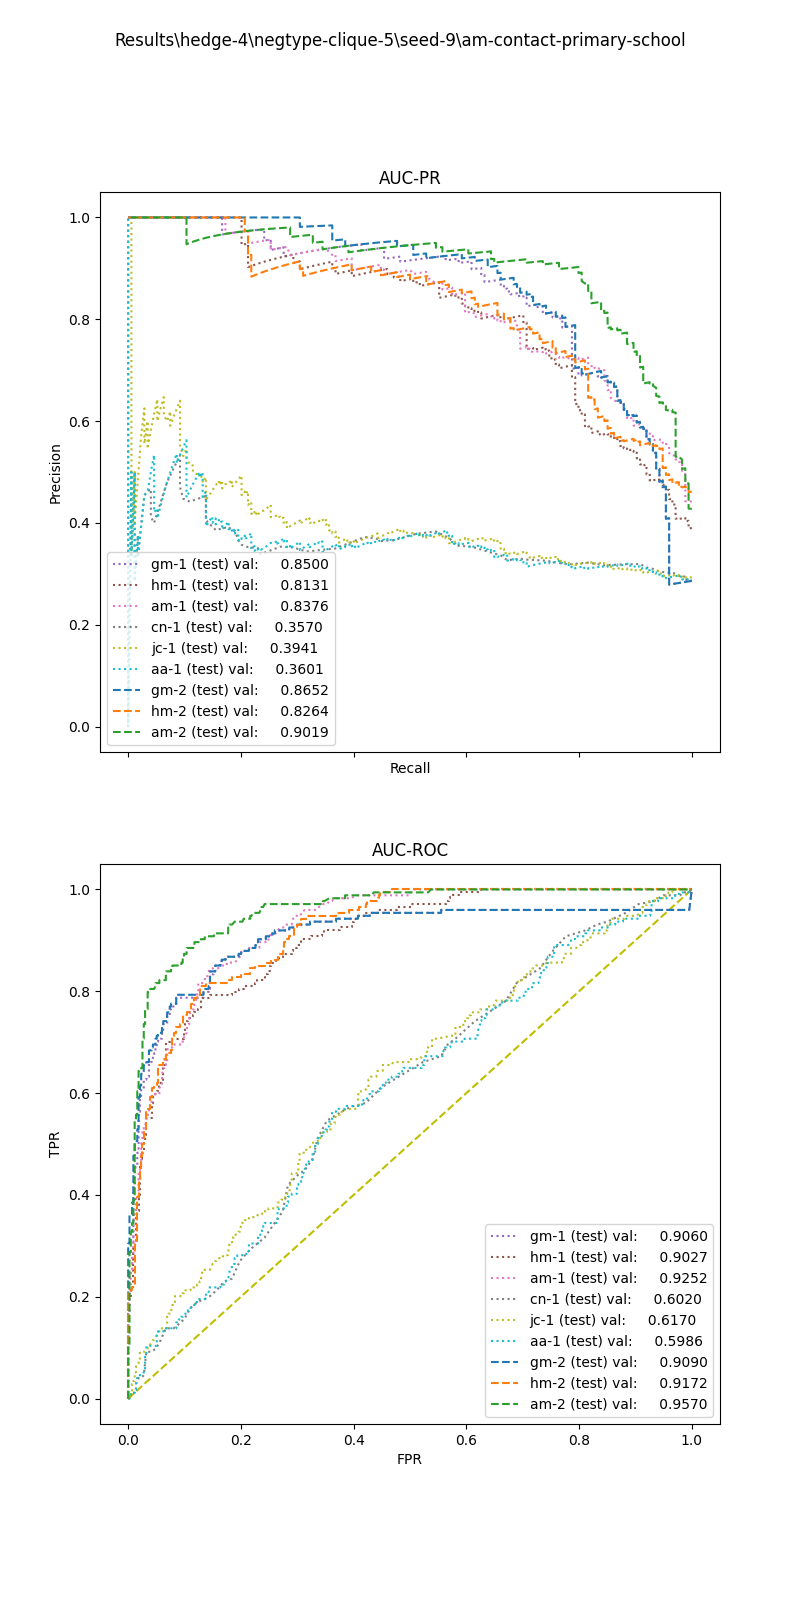

Data behind this chart, as committed beside it:
, input_dim1, pred_dim1, input_dim2, pred_dim2, input_dim3, pred_dim3, label
0, 6.863, 0.0, 0.25, 0.0, , , 1.0
1, 11.67, 0.0, 0.25, 0.0, , , 1.0
2, 17.53, 0.0, 1.5, 1.0, , , 1.0
3, 13.5, 0.0, 0.0, 0.0, , , 1.0
4, 6.239, 0.0, 7.0, 1.0, , , 1.0
5, 7.431, 0.0, 0.5, 0.0, , , 1.0
6, 12.07, 0.0, 3.75, 1.0, , , 1.0
7, 7.691, 0.0, 0.75, 0.0, , , 1.0
8, 6.695, 0.0, 0.5, 1.0, , , 1.0
9, 5.188, 0.0, 1.25, 1.0, , , 1.0
10, 10.53, 0.0, 28.75, 1.0, , , 1.0
11, 9.966, 0.0, 1.0, 0.0, , , 1.0
12, 7.654, 0.0, 2.25, 1.0, , , 1.0
13, 12.35, 0.0, 1.75, 1.0, , , 1.0
14, 11.54, 0.0, 20.0, 1.0, , , 1.0
15, 17.27, 0.0, 8.75, 1.0, , , 1.0
16, 15.18, 0.0, 6.0, 1.0, , , 1.0
17, 10.08, 0.0, 0.0, 0.0, , , 1.0
18, 8.848, 0.0, 0.5, 0.0, , , 1.0
19, 12.4, 0.0, 0.0, 0.0, , , 1.0
20, 6.697, 0.0, 0.5, 0.0, , , 1.0
21, 20.08, 0.0, 3.5, 1.0, , , 1.0
22, 10.97, 0.0, 4.75, 1.0, , , 1.0
23, 9.054, 0.0, 1.0, 0.0, , , 1.0
24, 15.24, 0.0, 6.0, 1.0, , , 1.0
25, 10.07, 0.0, 6.5, 1.0, , , 1.0
26, 6.698, 0.0, 1.75, 1.0, , , 1.0
27, 11.67, 0.0, 0.75, 0.0, , , 1.0
28, 11.43, 0.0, 0.0, 0.0, , , 1.0
29, 9.362, 0.0, 0.25, 0.0, , , 1.0
30, 5.831, 0.0, 17.25, 1.0, , , 1.0
31, 7.201, 0.0, 1.25, 1.0, , , 1.0
32, 13.9, 0.0, 1.75, 1.0, , , 1.0
33, 11.19, 0.0, 0.25, 0.0, , , 1.0
34, 9.84, 0.0, 8.0, 1.0, , , 1.0
35, 15.86, 0.0, 0.75, 0.0, , , 1.0
36, 10.93, 0.0, 0.25, 1.0, , , 1.0
37, 10.57, 0.0, 0.25, 0.0, , , 1.0
38, 13.98, 0.0, 2.5, 1.0, , , 1.0
39, 6.264, 0.0, 0.75, 0.0, , , 1.0
40, 11.8, 0.0, 8.5, 1.0, , , 1.0
41, 7.512, 0.0, 2.25, 1.0, , , 1.0
42, 10.24, 0.0, 2.5, 1.0, , , 1.0
43, 11.81, 0.0, 2.75, 1.0, , , 1.0
44, 11.9, 0.0, 0.75, 0.0, , , 1.0
45, 17.3, 0.0, 1.0, 1.0, , , 1.0
46, 5.387, 0.0, 0.75, 0.0, , , 1.0
47, 10.75, 0.0, 10.25, 1.0, , , 1.0
48, 8.32, 0.0, 0.0, 0.0, , , 1.0
49, 11.53, 0.0, 3.5, 1.0, , , 1.0
50, 7.867, 0.0, 2.0, 1.0, , , 1.0
51, 10.46, 0.0, 14.25, 1.0, , , 1.0
52, 11.11, 0.0, 4.25, 1.0, , , 1.0
53, 11.14, 0.0, 15.25, 1.0, , , 1.0
54, 9.52, 0.0, 4.0, 1.0, , , 1.0
55, 15.9, 0.0, 3.75, 1.0, , , 1.0
56, 7.759, 0.0, 2.5, 1.0, , , 1.0
57, 16.13, 0.0, 0.5, 0.0, , , 1.0
58, 11.77, 0.0, 2.5, 1.0, , , 1.0
59, 13.45, 0.0, 6.0, 1.0, , , 1.0
... 548 more rows
